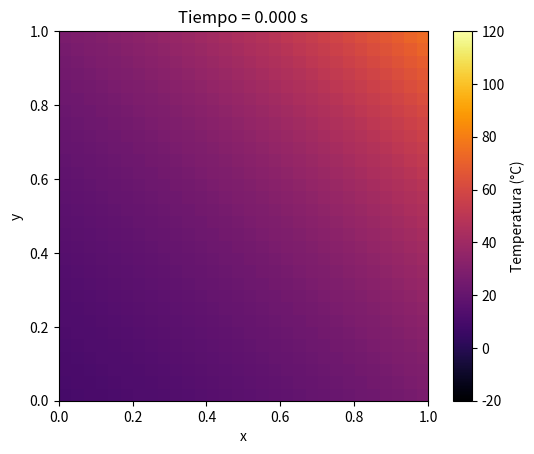

This chart was generated by the following Python code:
import numpy as np
import matplotlib.pyplot as plt
from matplotlib.animation import FuncAnimation

# Parámetros
L = 1.0
Nx = 30
Ny = 30
dx = L / (Nx - 1)
dy = L / (Ny - 1)
dt = 0.001
Tmax = 1.0
Nt = int(Tmax / dt)
alpha = 0.01  # coeficiente de difusión

# Malla
x = np.linspace(0, L, Nx)
y = np.linspace(0, L, Ny)
X, Y = np.meshgrid(x, y)

# Condición inicial
T0 = 10 * np.exp(X + Y)
Tn = T0.flatten()

# Matrices de derivadas segunda orden
def laplace_dense(N, h, neumann_start=False, dirichlet_end=False):
    M = np.zeros((N, N))
    for i in range(N):
        M[i, i] = -2
        if i > 0:
            M[i, i - 1] = 1
        if i < N - 1:
            M[i, i + 1] = 1
    if neumann_start:
        M[0, 0] = -2
        M[0, 1] = 2
    if dirichlet_end:
        M[-1, -1] = 1  # Mantener T fijo
        M[-1, -2] = 0
    return M / h**2

# Laplacianos en x y y con condiciones mixtas
Dx = laplace_dense(Nx, dx, neumann_start=True, dirichlet_end=True)
Dy = laplace_dense(Ny, dy, neumann_start=True, dirichlet_end=True)

# Operadores 2D
Ix = np.eye(Nx)
Iy = np.eye(Ny)
Ax = np.kron(Iy, Dx)
Ay = np.kron(Dy, Ix)

# Matriz del sistema
Ibig = np.eye(Nx * Ny)
A = Ibig - dt * alpha * (Ax + Ay)

# Función para aplicar condiciones de frontera
def apply_boundary_conditions(T_vec):
    T_mat = T_vec.reshape((Ny, Nx))

    # Condición de Neumann en x=0: dT/dx = 0
    T_mat[:, 0] = T_mat[:, 1]
    # Dirichlet en x=1: T = -20
    T_mat[:, -1] = -20

    # Neumann en y=0: dT/dy = 0
    T_mat[0, :] = T_mat[1, :]
    # Dirichlet en y=1: T = 120
    T_mat[-1, :] = 120

    return T_mat.flatten()

# Gráfica
fig, ax = plt.subplots()
im = ax.imshow(T0, cmap='inferno', origin='lower',
               extent=[0, L, 0, L], vmin=-20, vmax=120)
cbar = plt.colorbar(im, ax=ax, label='Temperatura (°C)')
title = ax.set_title("Tiempo = 0.000 s")
ax.set_xlabel('x')
ax.set_ylabel('y')

# Animación
def update(frame):
    global Tn
    rhs = apply_boundary_conditions(Tn)
    Tn1 = np.linalg.solve(A, rhs)
    Tn1 = apply_boundary_conditions(Tn1)
    Tn = Tn1
    im.set_data(Tn.reshape((Ny, Nx)))
    title.set_text(f"Tiempo = {frame*dt:.3f} s")
    return im, title

anim = FuncAnimation(fig, update, frames=range(0, Nt, 30), interval=1)
plt.show()
